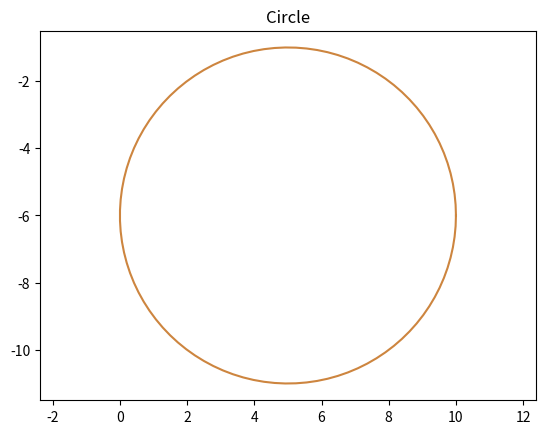

The script that saved this image:
# https://www.codesansar.com/python-programming-examples/plot-circle-using-numpy-matplotlib.htm
import numpy as np
from matplotlib import pyplot as plt

# Creating equally spaced 100 data in range 0 to 2*pi
theta = np.linspace(0, 2 * np.pi, 100)

# Setting radius
radius = 5

center = [5,6]

# Generating x and y data
x = radius * np.cos(theta) + center[0]
y = radius * np.sin(theta) - center[1]

# Plotting
plt.plot(x, y,color="peru")
plt.axis('equal')
plt.title('Circle')
plt.show()
